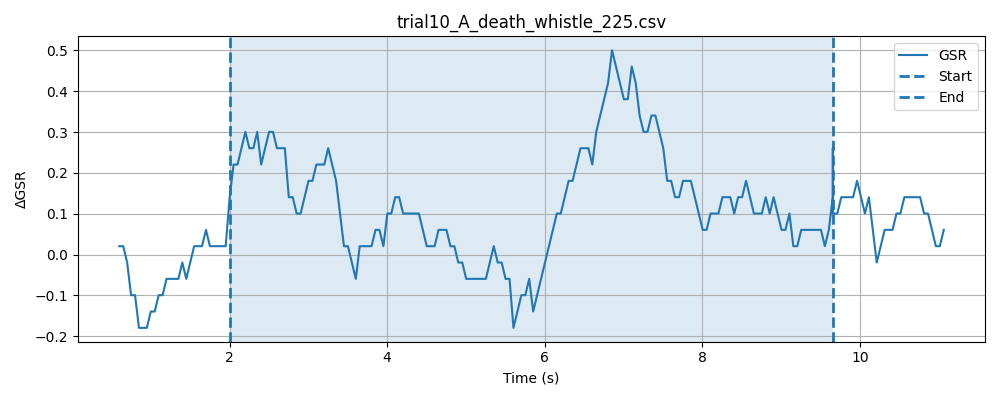

Data behind this chart, as committed beside it:
timestamp, elapsed_sec, gsr_raw, phase
1778371214, 0.04792, 4092, baseline
1778371214, 0.09801, 4093, baseline
1778371214, 0.1482, 4092, baseline
1778371214, 0.1982, 4092, baseline
1778371214, 0.2481, 4093, baseline
1778371215, 0.2982, 4093, baseline
1778371215, 0.3481, 4092, baseline
1778371215, 0.3982, 4092, baseline
1778371215, 0.4482, 4093, baseline
1778371215, 0.4983, 4092, baseline
1778371215, 0.5482, 4092, baseline
1778371215, 0.5983, 4092, baseline
1778371215, 0.6482, 4092, baseline
1778371215, 0.6985, 4092, baseline
1778371215, 0.7484, 4092, baseline
1778371215, 0.7983, 4092, baseline
1778371215, 0.8485, 4093, baseline
1778371215, 0.8984, 4092, baseline
1778371215, 0.9486, 4092, baseline
1778371215, 0.9984, 4092, baseline
1778371215, 1.048, 4092, baseline
1778371215, 1.098, 4092, baseline
1778371215, 1.148, 4093, baseline
1778371215, 1.198, 4092, baseline
1778371215, 1.248, 4092, baseline
1778371216, 1.298, 4092, baseline
1778371216, 1.348, 4092, baseline
1778371216, 1.398, 4090, baseline
1778371216, 1.449, 4092, baseline
1778371216, 1.499, 4091, baseline
1778371216, 1.549, 4093, baseline
1778371216, 1.599, 4092, baseline
1778371216, 1.649, 4093, baseline
1778371216, 1.699, 4093, baseline
1778371216, 1.749, 4093, baseline
1778371216, 1.799, 4092, baseline
1778371216, 1.849, 4093, baseline
1778371216, 1.899, 4092, baseline
1778371216, 1.949, 4092, baseline
1778371216, 1.999, 4092, baseline
1778371216, 2.049, 4093, baseline
1778371216, 0.04751, 4092, stimulus
1778371216, 0.09734, 4093, stimulus
1778371216, 0.1473, 4093, stimulus
1778371216, 0.1974, 4092, stimulus
1778371217, 0.2474, 4092, stimulus
1778371217, 0.2975, 4093, stimulus
1778371217, 0.3485, 4092, stimulus
1778371217, 0.3976, 4092, stimulus
1778371217, 0.4477, 4092, stimulus
1778371217, 0.4977, 4092, stimulus
1778371217, 0.5477, 4092, stimulus
1778371217, 0.5978, 4093, stimulus
1778371217, 0.6478, 4092, stimulus
1778371217, 0.6978, 4093, stimulus
1778371217, 0.7478, 4093, stimulus
1778371217, 0.7979, 4093, stimulus
1778371217, 0.8479, 4094, stimulus
1778371217, 0.8979, 4092, stimulus
1778371217, 0.9479, 4093, stimulus
... 202 more rows
